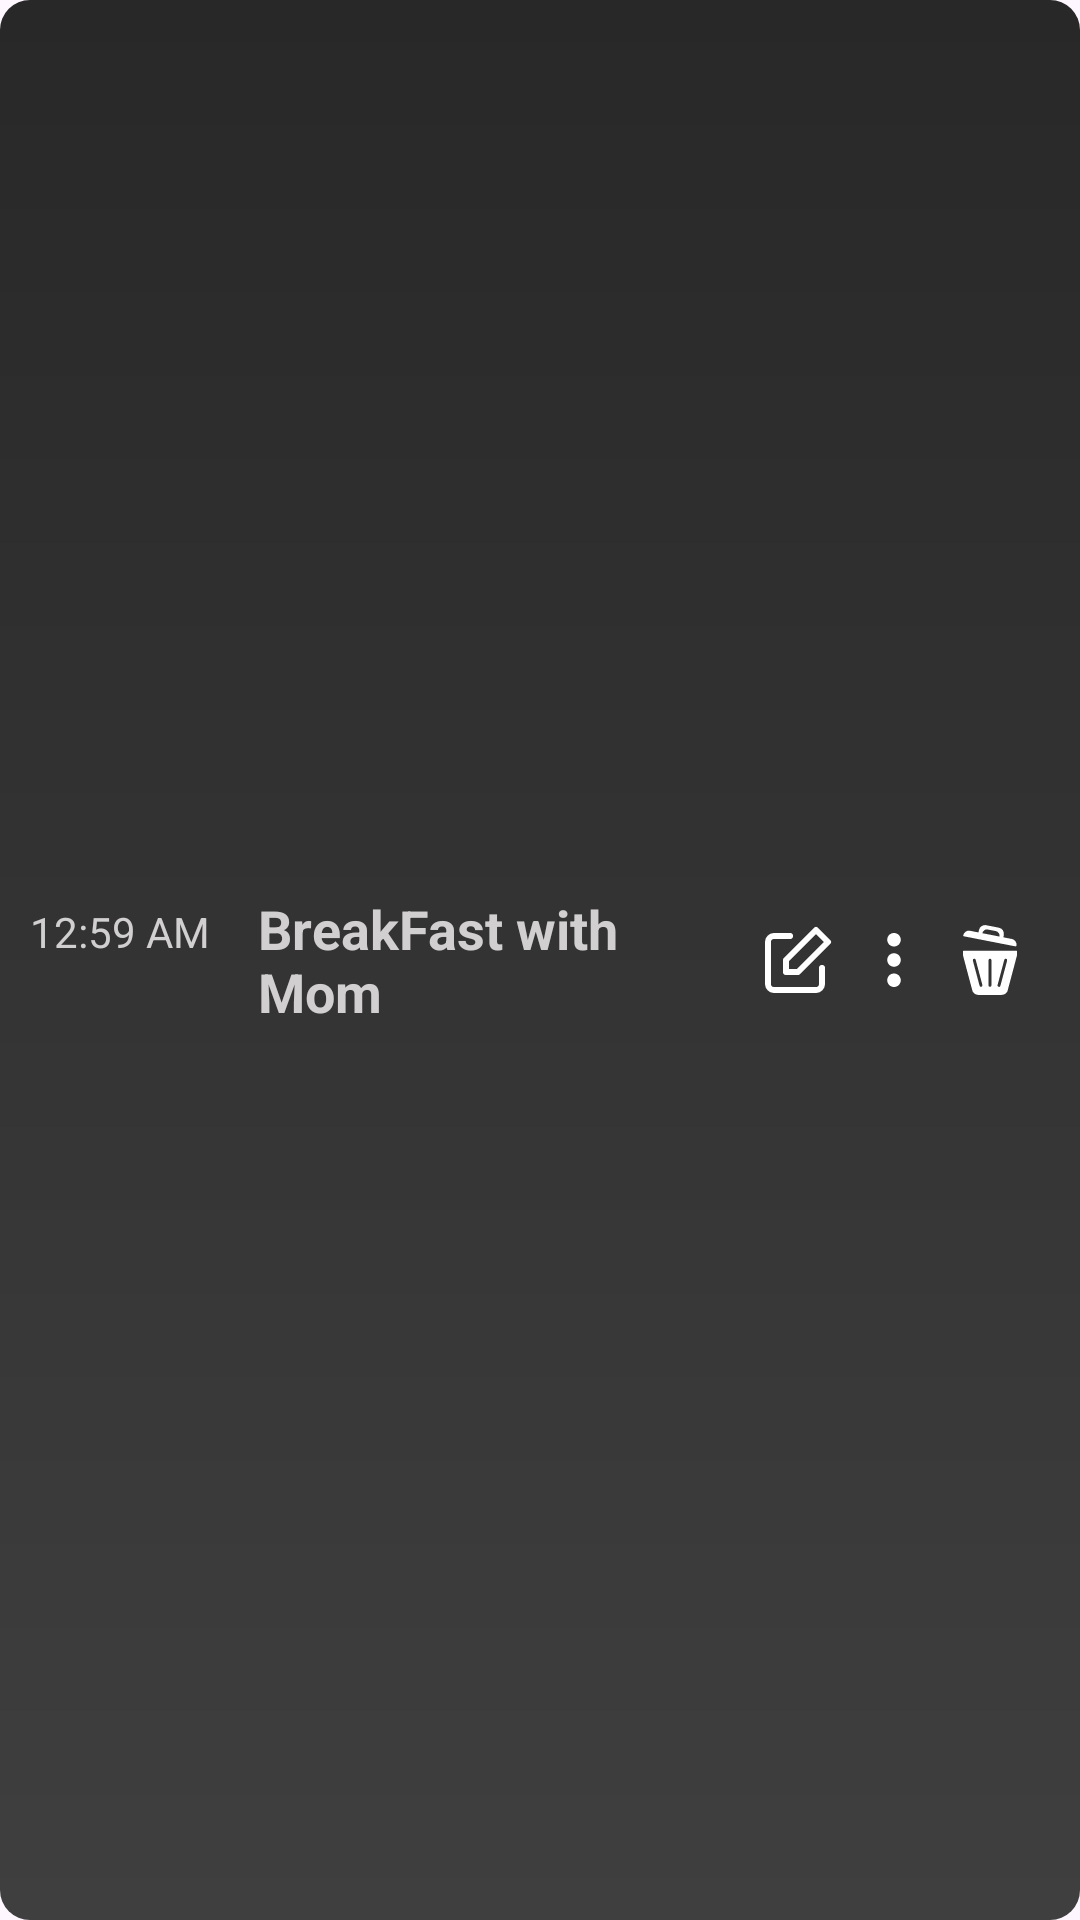

Produce the Android XML layout that renders to this screen, including the resource entries it uses.
<!-- AndroidManifest.xml: application theme Base.Theme.ToDoList -->
<!-- res/layout/todo_item.xml -->
<?xml version="1.0" encoding="utf-8"?>
<LinearLayout xmlns:android="http://schemas.android.com/apk/res/android"
    android:layout_width="match_parent"
    android:layout_height="wrap_content"
    android:layout_margin="8dp"
    android:background="@drawable/todo_bg"
    android:gravity="center_vertical"
    android:orientation="horizontal"
    android:padding="10dp">

    <LinearLayout
        android:layout_width="wrap_content"
        android:layout_height="wrap_content"
        android:layout_marginEnd="8dp"
        android:gravity="center"
        android:orientation="vertical">

        <TextView
            android:id="@+id/taskTime"
            android:layout_width="wrap_content"
            android:layout_height="wrap_content"
            android:text="12:59 AM"
            android:textColor="@color/textColor1" />

        <TextView
            android:id="@+id/taskDate"
            android:layout_width="wrap_content"
            android:layout_height="wrap_content"
            android:text=""
            android:textColor="@color/textColor1" />

    </LinearLayout>


    <TextView
        android:id="@+id/taskName"
        android:layout_width="0dp"
        android:layout_height="wrap_content"
        android:layout_weight="1"
        android:padding="8dp"
        android:text="BreakFast with Mom"
        android:textColor="@color/textColor1"
        android:textSize="18sp"
        android:textStyle="bold" />


    <ImageView
        android:id="@+id/edit"
        android:layout_width="wrap_content"
        android:layout_height="wrap_content"
        android:layout_marginEnd="8dp"
        android:contentDescription="@string/app_name"
        android:src="@drawable/edit" />

    <ImageView
        android:id="@+id/statusIcon"
        android:layout_width="wrap_content"
        android:layout_height="wrap_content"
        android:layout_marginEnd="8dp"
        android:contentDescription="@string/app_name"
        android:src="@drawable/dot_menu" />

    <ImageView
        android:id="@+id/deleteItem"
        android:layout_width="wrap_content"
        android:layout_height="wrap_content"
        android:layout_marginEnd="8dp"
        android:contentDescription="@string/app_name"
        android:src="@drawable/delete" />

</LinearLayout>
<!-- resources referenced by this layout -->
<resources>
  <color name="textColor1">#D1CFCF</color>
  <!-- drawable delete (drawable) -->
  <vector xmlns:android="http://schemas.android.com/apk/res/android"
      android:width="24dp"
      android:height="24dp"
      android:viewportWidth="128"
      android:viewportHeight="128">
      <path
          android:fillColor="@color/white"
          android:pathData="M17.66,21.88 L63.38,30.83l45.72,8.94a1.56,1.56 0,0 0,1.83 -1.23A10.15,10.15 0,0 0,102.92 26.62l-15.17,-2.97 0.8,-4.07A11.11,11.11 0,0 0,79.78 6.56L57.33,2.17A11.11,11.11 0,0 0,44.31 10.93L43.52,15.01l-15.17,-2.97A10.15,10.15 0,0 0,16.43 20.06a1.56,1.56 0,0 0,1.23 1.83ZM60.07,9.82 L74.37,12.62a8.26,8.26 0,0 1,6.52 9.7h0l-15.26,-2.98L50.37,16.35h0A8.26,8.26 0,0 1,60.07 9.82Z" />
      <path
          android:fillColor="@color/white"
          android:pathData="M110.59,47.36L17.41,47.36a1.56,1.56 0,0 0,-1.56 1.56v5.91c0,0.86 16.14,61.05 16.14,61.05a11.08,11.08 0,0 0,11.04 10.15L84.96,126.03A11.08,11.08 0,0 0,96 115.88s16.14,-60.19 16.14,-61.05L112.15,48.92A1.56,1.56 0,0 0,110.59 47.36ZM48.65,111.58a2.61,2.61 0,0 1,-3.2 -1.85c-4.44,-16.61 -8.96,-33.53 -11.92,-44.73a2.61,2.61 0,1 1,5.05 -1.33c2.95,11.19 7.47,28.1 11.91,44.71A2.61,2.61 0,0 1,48.65 111.58ZM66.61,109.06a2.61,2.61 0,0 1,-5.22 0L61.39,64.34a2.61,2.61 0,0 1,5.22 0ZM94.46,65C91.37,76.71 86.47,95.06 82.54,109.73a2.61,2.61 0,1 1,-5.04 -1.35c3.92,-14.67 8.82,-33.01 11.91,-44.71a2.61,2.61 0,1 1,5.05 1.33Z" />
  </vector>
  <!-- drawable dot_menu (drawable) -->
  <vector xmlns:android="http://schemas.android.com/apk/res/android"
      android:width="24dp"
      android:height="24dp"
      android:viewportWidth="32"
      android:viewportHeight="32">
  
      <path
          android:fillColor="#FFFFFF"
          android:pathData="M16,10c1.7,0 3,-1.3 3,-3s-1.3,-3 -3,-3s-3,1.3 -3,3S14.3,10 16,10z" />
  
      <path
          android:fillColor="#FFFFFF"
          android:pathData="M16,13c-1.7,0 -3,1.3 -3,3s1.3,3 3,3s3,-1.3 3,-3S17.7,13 16,13z" />
  
      <path
          android:fillColor="#FFFFFF"
          android:pathData="M16,22c-1.7,0 -3,1.3 -3,3s1.3,3 3,3s3,-1.3 3,-3S17.7,22 16,22z" />
  
  </vector>
  <!-- drawable edit (drawable) -->
  <vector xmlns:android="http://schemas.android.com/apk/res/android"
      android:width="24dp"
      android:height="24dp"
      android:viewportWidth="24"
      android:viewportHeight="24">
      <path
          android:fillColor="#00000000"
          android:pathData="M20,14.66V20a2,2 0,0 1,-2 2H4a2,2 0,0 1,-2 -2V6a2,2 0,0 1,2 -2h5.34"
          android:strokeWidth="2"
          android:strokeColor="#FFFFFF"
          android:strokeLineCap="round"
          android:strokeLineJoin="round" />
      <path
          android:fillColor="#00000000"
          android:pathData="M18,2l4,4l-10,10l-4,0l0,-4l10,-10z"
          android:strokeWidth="2"
          android:strokeColor="#FFFFFF"
          android:strokeLineCap="round"
          android:strokeLineJoin="round" />
  </vector>
  <!-- drawable todo_bg (drawable) -->
  <?xml version="1.0" encoding="utf-8"?>
  <shape xmlns:android="http://schemas.android.com/apk/res/android">
  
      <corners android:radius="10dp"/>
  
      <gradient
          android:angle="270"
          android:startColor="@color/dark_200"
          android:endColor="@color/dark_300"/>
  </shape>
  <string name="app_name">To Do List</string>
  <style name="Base.Theme.ToDoList" parent="Theme.Material3.DayNight.NoActionBar">
          
          <item name="android:windowIsTranslucent">true</item>
      </style>
  <color name="white">#FFFFFFFF</color>
  <color name="dark_200">#282828</color>
  <color name="dark_300">#3f3f3f</color>
</resources>
